Photos from the image-classification dataset "synthetic_data_split" in the GitHub repository CSC4790-Fall2024-Org/Synthetic-Training-Data-UAV-Detector. Its 2 classes are: drone, not drone.

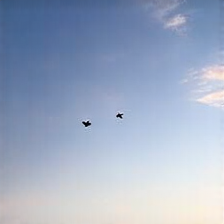
Label: drone

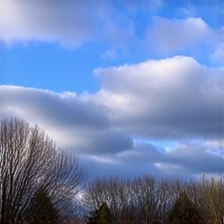
Label: not drone

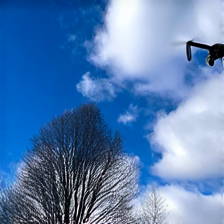
Label: drone

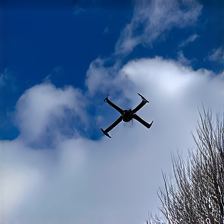
Label: drone

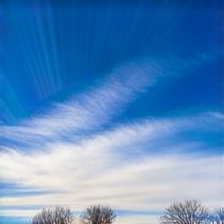
Label: not drone

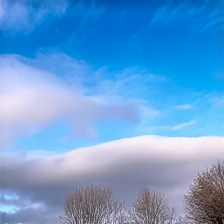
Label: not drone
